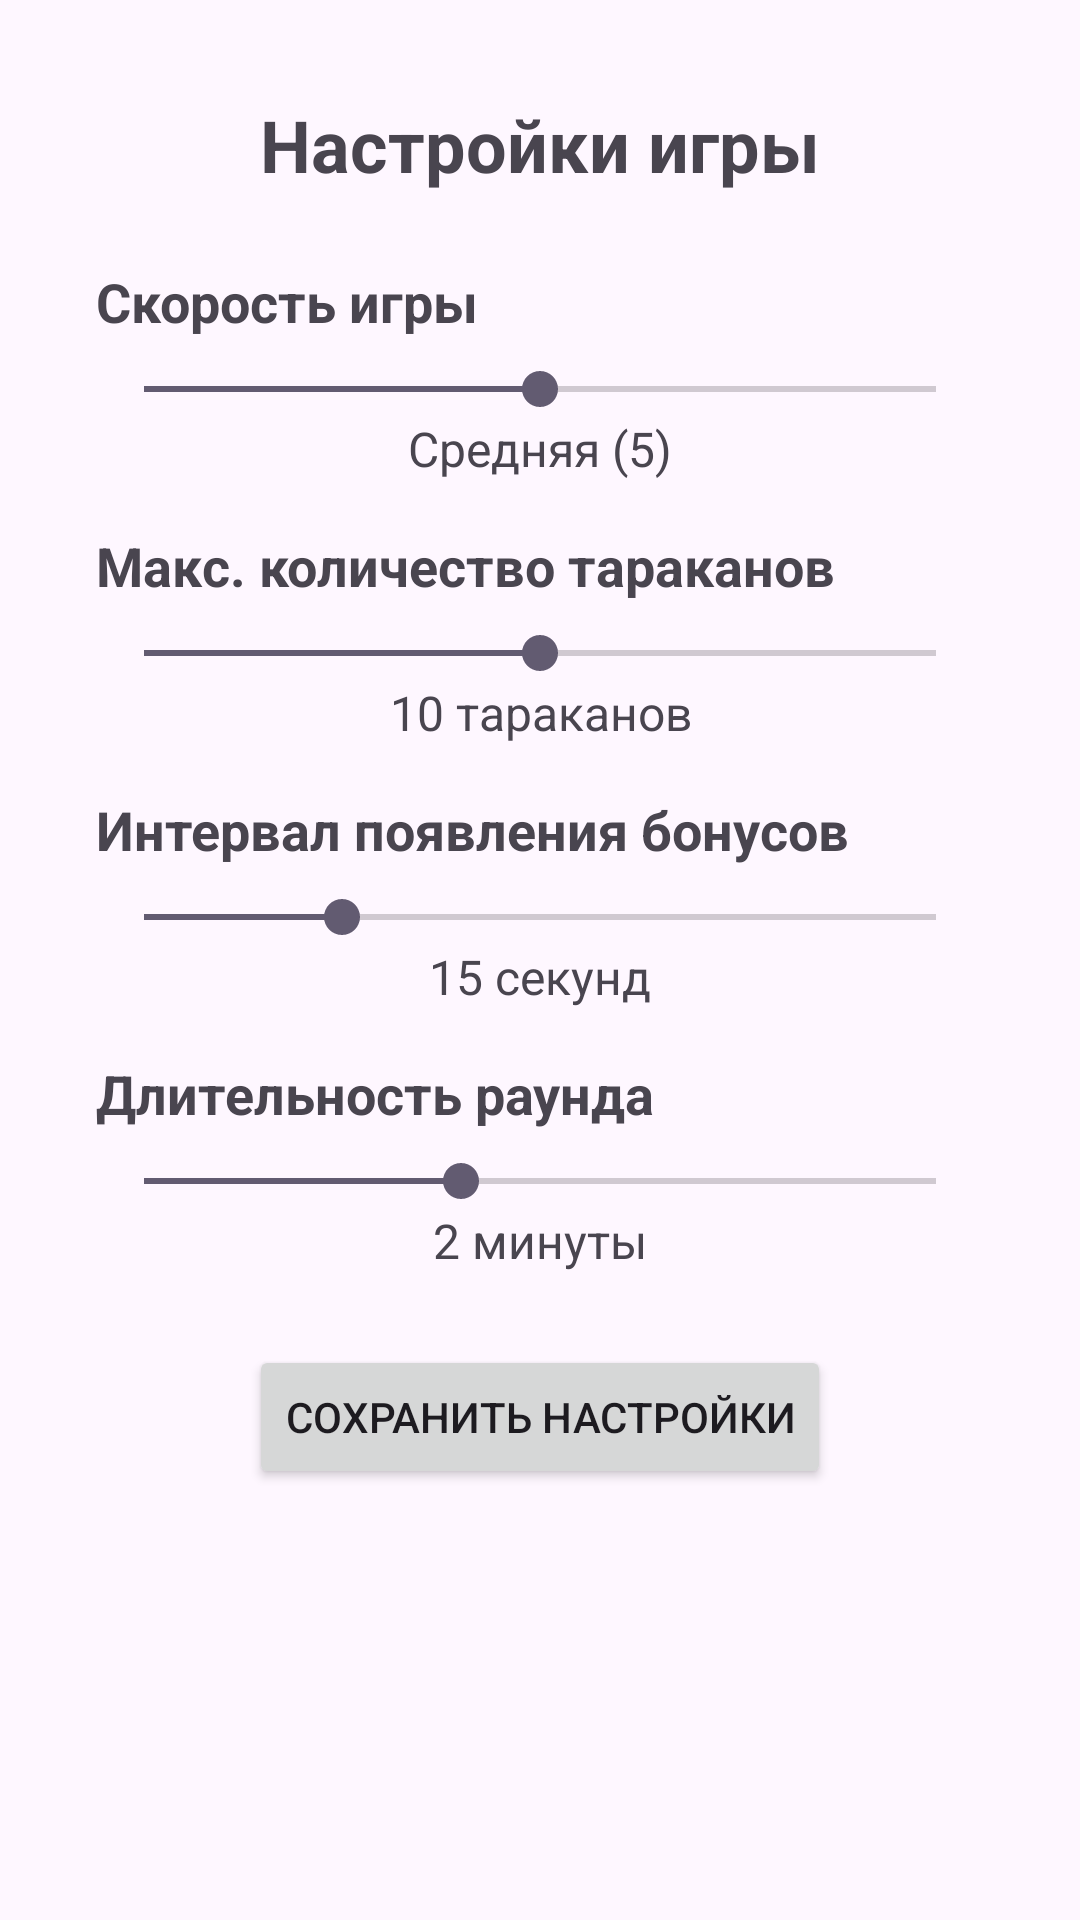

Reconstruct the res/layout file that produces this screen, plus the resources it refers to.
<!-- AndroidManifest.xml: application theme Theme.Bugs -->
<!-- res/layout/settings_tab.xml -->
<?xml version="1.0" encoding="utf-8"?>
<ScrollView xmlns:android="http://schemas.android.com/apk/res/android"
    android:layout_width="match_parent"
    android:layout_height="match_parent"
    android:padding="16dp">

    <LinearLayout
        android:layout_width="match_parent"
        android:layout_height="wrap_content"
        android:orientation="vertical"
        android:padding="16dp">

        <TextView
            android:layout_width="match_parent"
            android:layout_height="wrap_content"
            android:text="Настройки игры"
            android:textSize="24sp"
            android:textStyle="bold"
            android:gravity="center"
            android:layout_marginBottom="24dp" />

        
        <TextView
            android:layout_width="match_parent"
            android:layout_height="wrap_content"
            android:text="Скорость игры"
            android:textSize="18sp"
            android:textStyle="bold"
            android:layout_marginBottom="8dp" />

        <SeekBar
            android:id="@+id/seekBarSpeed"
            android:layout_width="match_parent"
            android:layout_height="wrap_content"
            android:max="10"
            android:progress="5" />

        <TextView
            android:id="@+id/textSpeedValue"
            android:layout_width="match_parent"
            android:layout_height="wrap_content"
            android:text="Средняя (5)"
            android:textSize="16sp"
            android:gravity="center"
            android:layout_marginBottom="16dp" />

        
        <TextView
            android:layout_width="match_parent"
            android:layout_height="wrap_content"
            android:text="Макс. количество тараканов"
            android:textSize="18sp"
            android:textStyle="bold"
            android:layout_marginBottom="8dp" />

        <SeekBar
            android:id="@+id/seekBarMaxCockroaches"
            android:layout_width="match_parent"
            android:layout_height="wrap_content"
            android:max="20"
            android:progress="10" />

        <TextView
            android:id="@+id/textMaxCockroachesValue"
            android:layout_width="match_parent"
            android:layout_height="wrap_content"
            android:text="10 тараканов"
            android:textSize="16sp"
            android:gravity="center"
            android:layout_marginBottom="16dp" />

        
        <TextView
            android:layout_width="match_parent"
            android:layout_height="wrap_content"
            android:text="Интервал появления бонусов"
            android:textSize="18sp"
            android:textStyle="bold"
            android:layout_marginBottom="8dp" />

        <SeekBar
            android:id="@+id/seekBarBonusInterval"
            android:layout_width="match_parent"
            android:layout_height="wrap_content"
            android:max="60"
            android:progress="15" />

        <TextView
            android:id="@+id/textBonusIntervalValue"
            android:layout_width="match_parent"
            android:layout_height="wrap_content"
            android:text="15 секунд"
            android:textSize="16sp"
            android:gravity="center"
            android:layout_marginBottom="16dp" />

        
        <TextView
            android:layout_width="match_parent"
            android:layout_height="wrap_content"
            android:text="Длительность раунда"
            android:textSize="18sp"
            android:textStyle="bold"
            android:layout_marginBottom="8dp" />

        <SeekBar
            android:id="@+id/seekBarRoundDuration"
            android:layout_width="match_parent"
            android:layout_height="wrap_content"
            android:max="300"
            android:progress="120" />

        <TextView
            android:id="@+id/textRoundDurationValue"
            android:layout_width="match_parent"
            android:layout_height="wrap_content"
            android:text="2 минуты"
            android:textSize="16sp"
            android:gravity="center"
            android:layout_marginBottom="24dp" />

        
        <Button
            android:id="@+id/buttonSaveSettings"
            android:layout_width="wrap_content"
            android:layout_height="wrap_content"
            android:text="Сохранить настройки"
            android:layout_gravity="center_horizontal" />

    </LinearLayout>
</ScrollView>
<!-- resources referenced by this layout -->
<resources>
  <style name="Theme.Bugs" parent="Base.Theme.Bugs" />
  <style name="Base.Theme.Bugs" parent="Theme.Material3.DayNight">
          
  
          <item name="windowNoTitle">true</item>
          <item name="colorPrimary">@color/purple_500</item>
          <item name="colorPrimaryVariant">@color/purple_700</item>
          <item name="colorOnPrimary">@color/white</item>
      </style>
  <!-- not gathered from this repository: default colours our renderer supplied (Android Studio template values) -->
  <color name="purple_500">#FF6200EE</color>
  <color name="purple_700">#FF3700B3</color>
  <color name="white">#FFFFFFFF</color>
</resources>
